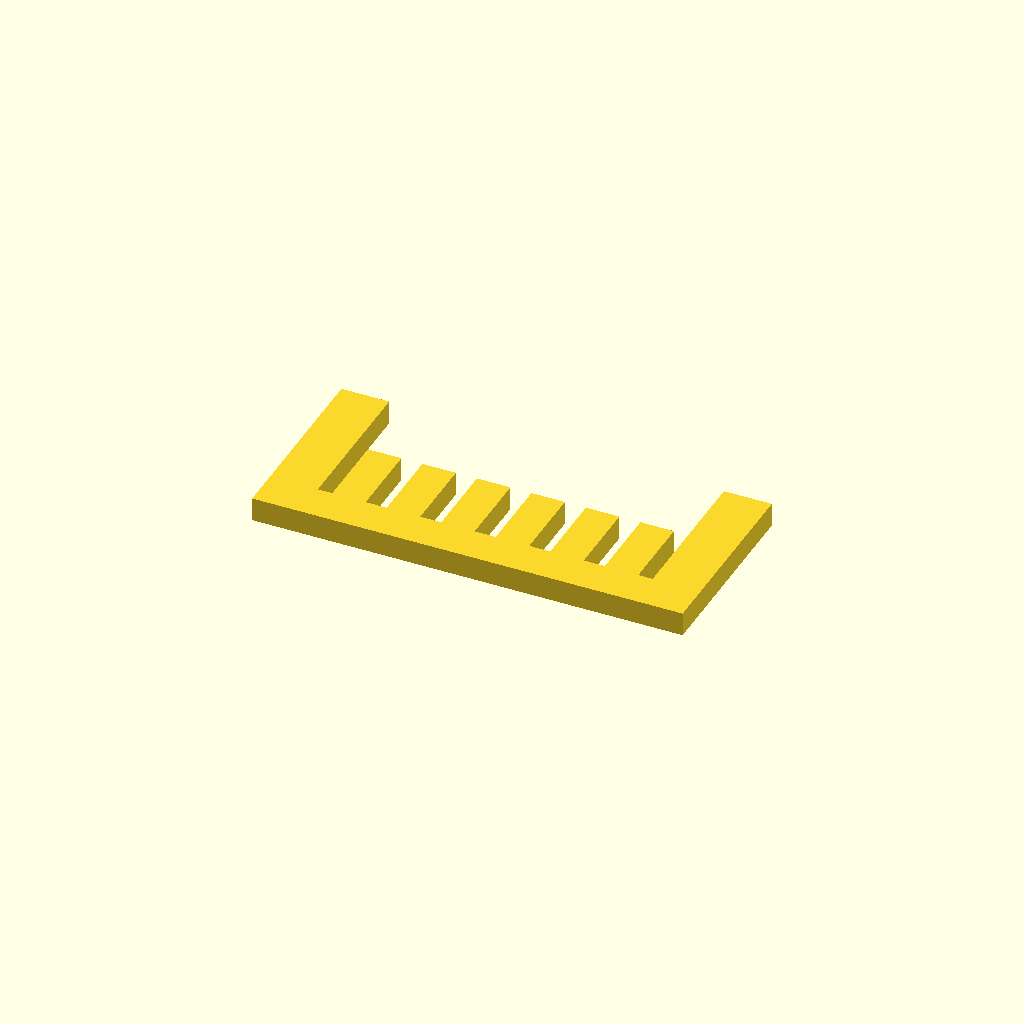
Cell 1: rendered with the file's own defaults.
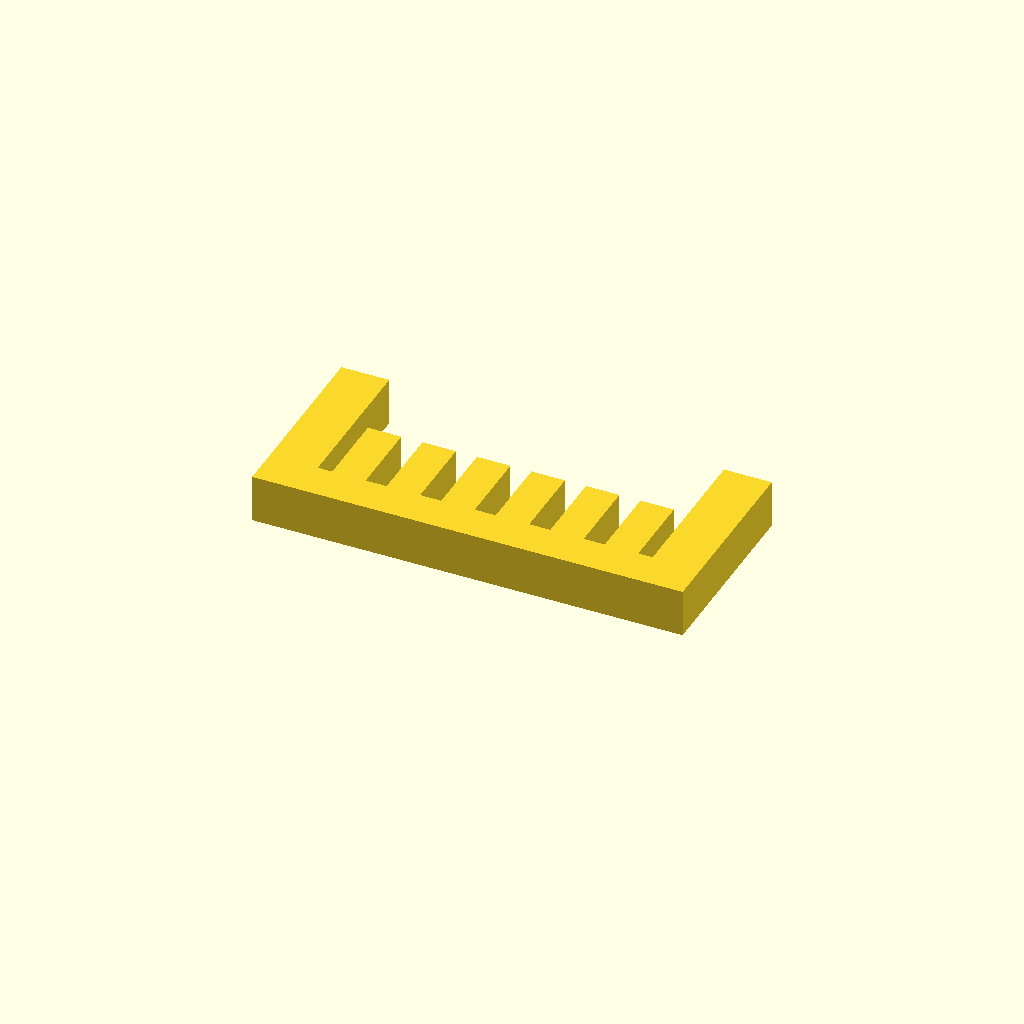
Cell 2: the same model with profile_height = 10.
One fixed orthographic camera (rotation 55°, 0°, 25°; colour scheme Cornfield) for every cell.
Source of the model, optional_data/data/sketch1/guardgrids/part_0035.scad:
$fn = 32;

// ----------------------------------------------------------------------
// Guard grille: 6 slats over a 90 x 40 mm plate
// ----------------------------------------------------------------------

// --- parameters (mm) ---
profile_height = 5;       // extrusion height
profile_points = 32;      // points of the closed outline

profile = [[0, 0], [90, 0], [90, 40], [80, 40], [80, 8], [77, 8], [77, 24], [70, 24], [70, 8], [65.6, 8], [65.6, 24], [58.6, 24], [58.6, 8], [54.2, 8], [54.2, 24], [47.2, 24], [47.2, 8], [42.8, 8], [42.8, 24], [35.8, 24], [35.8, 8], [31.4, 8], [31.4, 24], [24.4, 24], [24.4, 8], [20, 8], [20, 24], [13, 24], [13, 8], [10, 8], [10, 40], [0, 40]];  // single closed polygon, 32 points, counter clockwise

// --- the one profile operation ---
linear_extrude(height = profile_height) polygon(points = profile);
Parameter table extracted from the source (name, type, default, range or options):
profile_height: number, default 5
profile_points: number, default 32
